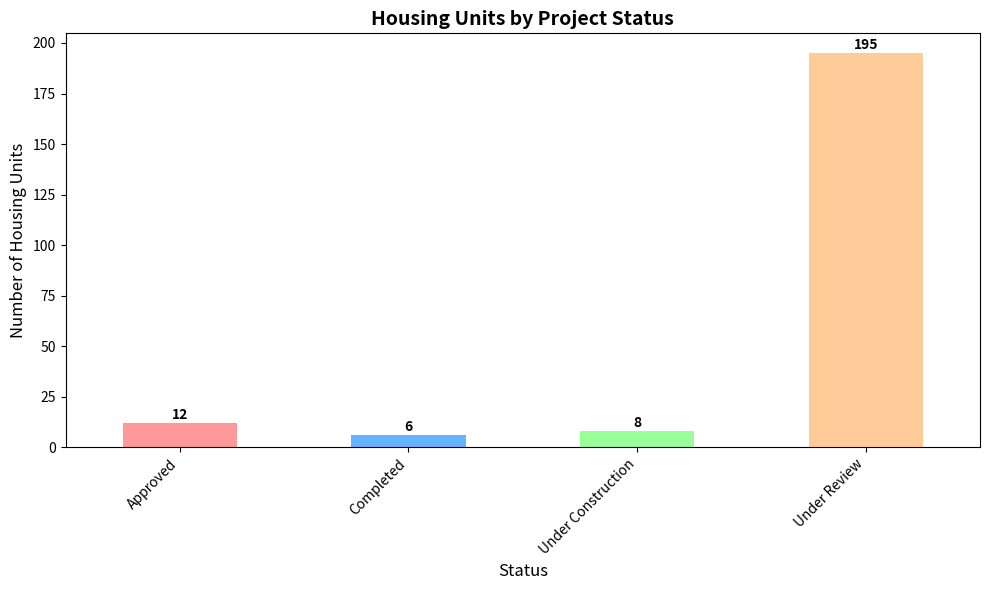
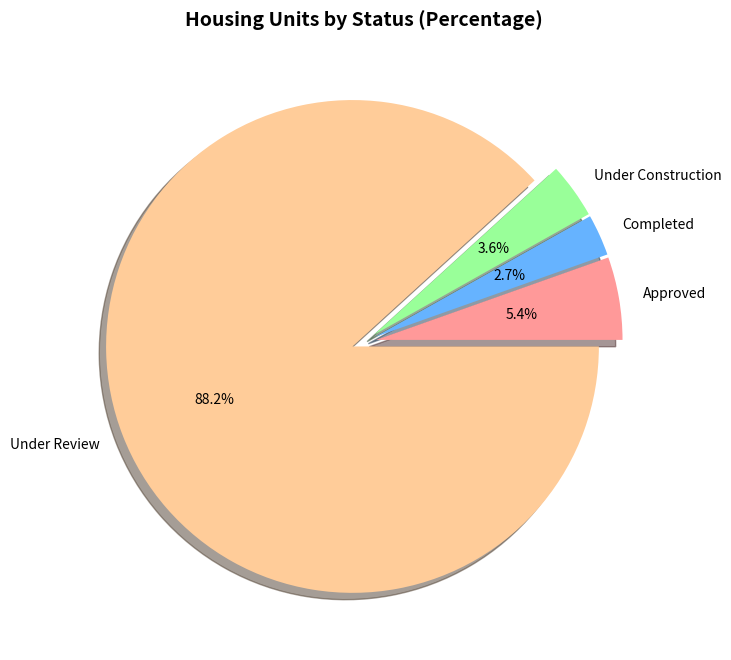

Write the Python code that produced these figures, in order.
# Import pandas - we call it 'pd' for short
# This is like opening Excel, but more powerful
import pandas as pd

# Import matplotlib for making charts
# We call it 'plt' for short
import matplotlib.pyplot as plt

# This line makes charts show up right in the notebook
%matplotlib inline

print("Tools loaded successfully!")

# Create a dictionary with our data
# Each key is a column name, each value is a list of data
data = {
    'address': [
        '123 Main Street',      # Project 1
        '456 Oak Avenue',       # Project 2
        '789 Cedar Lane',       # Project 3
        '101 Pine Road',        # Project 4
        '202 Elm Court'         # Project 5
    ],
    'units': [
        45,   # Project 1 has 45 apartments
        12,   # Project 2 has 12 units
        8,    # Project 3 has 8 units
        150,  # Project 4 is a big building!
        6     # Project 5 is small
    ],
    'status': [
        'Under Review',      # Waiting for city approval
        'Approved',          # Got approval, waiting for permit
        'Under Construction',# Being built right now
        'Under Review',      # Still being reviewed
        'Completed'          # Done! People live there now
    ]
}

# Convert the dictionary to a DataFrame (a data table)
df = pd.DataFrame(data)

# Show the data
print("Here's our housing projects data:")
print("="*50)
df

# Question 1: How many projects do we have?
num_projects = len(df)
print(f"Number of projects: {num_projects}")

# Question 2: How many total units?
total_units = df['units'].sum()
print(f"Total housing units: {total_units}")

# Question 3: What's the average project size?
avg_units = df['units'].mean()
print(f"Average units per project: {avg_units:.1f}")

# Question 4: What's the biggest project?
max_units = df['units'].max()
print(f"Largest project: {max_units} units")

# Let's count projects by status
# This is called "grouping" - we group projects by their status

status_counts = df.groupby('status').size()
print("Projects by status:")
print(status_counts)

# More useful: how many UNITS are in each status?
# This tells us how much housing is at each stage

units_by_status = df.groupby('status')['units'].sum()
print("Housing units by status:")
print(units_by_status)

# Create a figure (the canvas) and axes (where we draw)
fig, ax = plt.subplots(figsize=(10, 6))

# Create a bar chart of units by status
# We use different colors for each bar
colors = ['#ff9999', '#66b3ff', '#99ff99', '#ffcc99']
units_by_status.plot(kind='bar', ax=ax, color=colors)

# Add labels and title
ax.set_xlabel('Status', fontsize=12)
ax.set_ylabel('Number of Housing Units', fontsize=12)
ax.set_title('Housing Units by Project Status', fontsize=14, fontweight='bold')

# Rotate x-axis labels so they're easier to read
plt.xticks(rotation=45, ha='right')

# Add value labels on top of each bar
for i, v in enumerate(units_by_status):
    ax.text(i, v + 2, str(v), ha='center', fontweight='bold')

# Adjust layout so nothing gets cut off
plt.tight_layout()

# Show the chart!
plt.show()

print("\nWhat does this chart tell us?")
print("- Most units (195) are still 'Under Review' - waiting for approval")
print("- Only 6 units have been completed")
print("- This is a 'toy' dataset - real Berkeley has thousands of units!")

# YOUR TURN: Add a new project!
# Uncomment the lines below and fill in your own project

# new_project = {
#     'address': 'YOUR ADDRESS HERE',
#     'units': YOUR_NUMBER_HERE,
#     'status': 'Approved'  # or 'Under Review', 'Under Construction', 'Completed'
# }

# Add to the dataframe:
# df = pd.concat([df, pd.DataFrame([new_project])], ignore_index=True)

# Then run this cell and re-run the chart cell above to see your changes!

print("Modify the code above, then run this cell!")
print(f"Current number of projects: {len(df)}")

# BONUS: Here's a pie chart version
# Pie charts show proportions (what percentage is each category)

fig, ax = plt.subplots(figsize=(8, 8))

# Create pie chart
units_by_status.plot(
    kind='pie',
    ax=ax,
    autopct='%1.1f%%',  # Show percentages
    colors=['#ff9999', '#66b3ff', '#99ff99', '#ffcc99'],
    explode=[0.05, 0.05, 0.05, 0.05],  # Slightly separate each slice
    shadow=True
)

ax.set_title('Housing Units by Status (Percentage)', fontsize=14, fontweight='bold')
ax.set_ylabel('')  # Remove default ylabel

plt.show()
